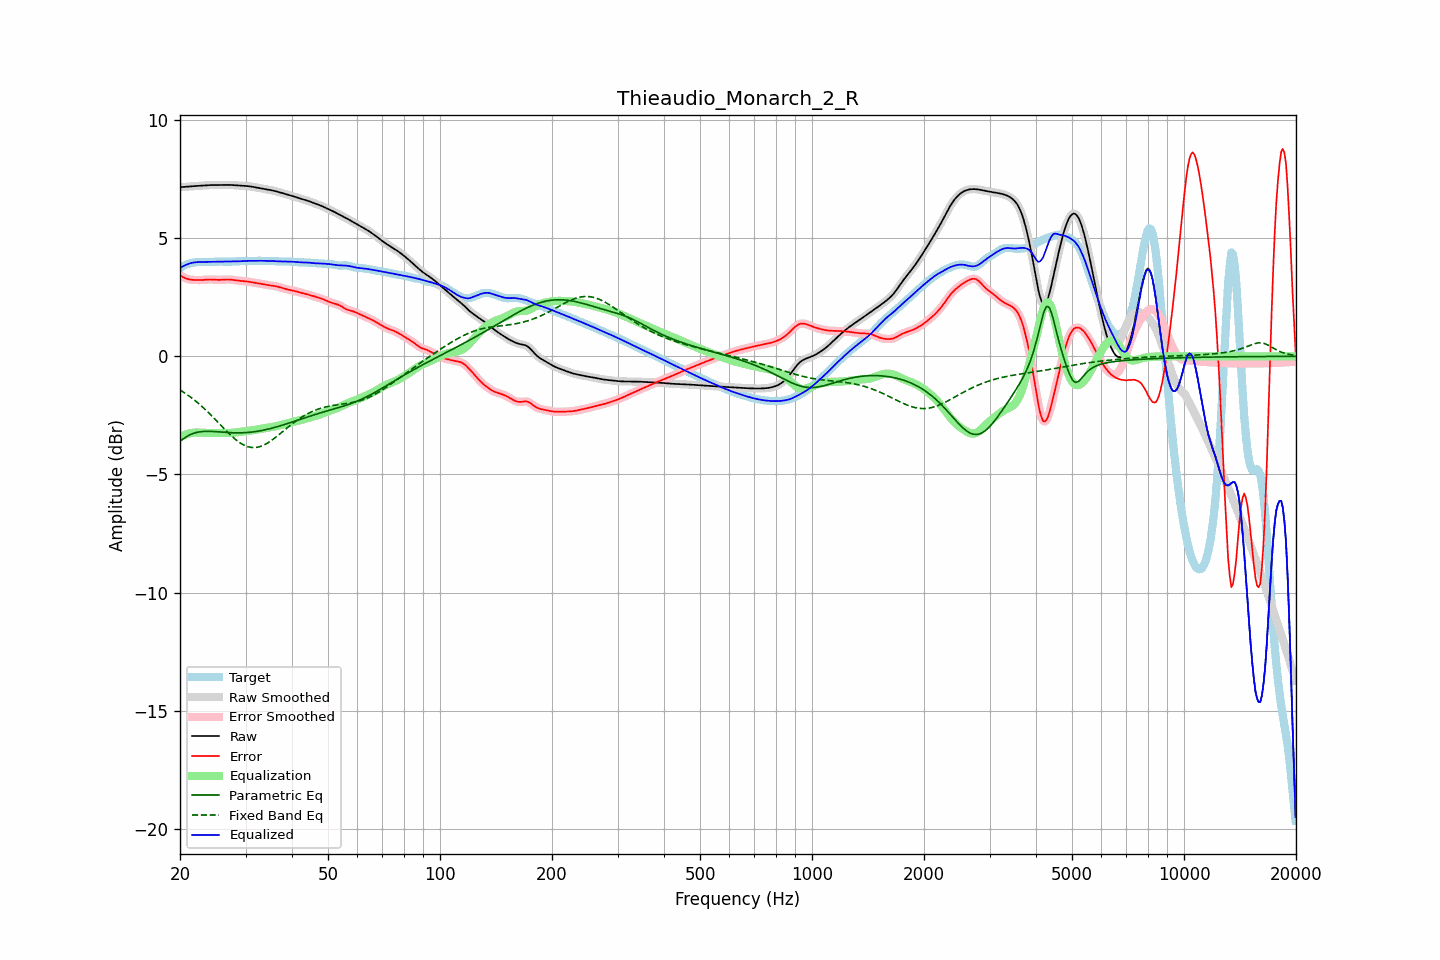

The file beside this chart, header and first rows:
frequency, raw, error, smoothed, error_smoothed, equalization, parametric_eq, fixed_band_eq, equalized_raw, equalized_smoothed, target
20.00, 7.16, 3.43, 7.16, 3.43, -3.42, -3.58, -1.42, 3.74, 3.74, 3.73
20.20, 7.16, 3.39, 7.16, 3.39, -3.38, -3.54, -1.47, 3.78, 3.78, 3.78
20.40, 7.17, 3.35, 7.17, 3.35, -3.35, -3.50, -1.51, 3.82, 3.82, 3.82
20.61, 7.17, 3.31, 7.17, 3.32, -3.32, -3.45, -1.56, 3.85, 3.85, 3.86
20.81, 7.18, 3.29, 7.18, 3.29, -3.30, -3.40, -1.60, 3.88, 3.88, 3.89
21.02, 7.19, 3.27, 7.18, 3.27, -3.28, -3.36, -1.65, 3.91, 3.91, 3.92
21.23, 7.19, 3.25, 7.19, 3.25, -3.26, -3.32, -1.70, 3.93, 3.93, 3.94
21.44, 7.20, 3.24, 7.20, 3.24, -3.24, -3.30, -1.75, 3.95, 3.95, 3.95
21.66, 7.20, 3.24, 7.20, 3.24, -3.23, -3.27, -1.80, 3.97, 3.97, 3.96
21.87, 7.21, 3.23, 7.21, 3.23, -3.23, -3.25, -1.85, 3.98, 3.98, 3.97
22.09, 7.21, 3.23, 7.21, 3.23, -3.23, -3.23, -1.91, 3.98, 3.98, 3.98
22.31, 7.22, 3.23, 7.22, 3.23, -3.23, -3.21, -1.97, 3.99, 3.99, 3.99
22.54, 7.22, 3.23, 7.22, 3.23, -3.23, -3.20, -2.02, 3.99, 3.99, 3.99
22.76, 7.22, 3.23, 7.22, 3.23, -3.23, -3.19, -2.08, 3.99, 3.99, 4.00
22.99, 7.23, 3.23, 7.23, 3.23, -3.23, -3.18, -2.14, 3.99, 3.99, 4.00
23.22, 7.23, 3.24, 7.23, 3.24, -3.24, -3.18, -2.21, 4.00, 4.00, 4.00
23.45, 7.24, 3.24, 7.24, 3.24, -3.24, -3.17, -2.27, 4.00, 4.00, 4.00
23.69, 7.24, 3.25, 7.24, 3.25, -3.25, -3.17, -2.33, 4.00, 4.00, 4.00
23.92, 7.25, 3.25, 7.25, 3.25, -3.25, -3.17, -2.40, 4.00, 4.00, 4.00
24.16, 7.25, 3.25, 7.25, 3.25, -3.25, -3.18, -2.47, 4.00, 4.00, 4.00
24.40, 7.25, 3.25, 7.25, 3.25, -3.25, -3.18, -2.54, 4.00, 4.00, 4.00
24.65, 7.25, 3.25, 7.25, 3.25, -3.25, -3.18, -2.61, 4.01, 4.01, 4.00
24.89, 7.25, 3.24, 7.25, 3.24, -3.24, -3.19, -2.68, 4.01, 4.01, 4.01
25.14, 7.25, 3.24, 7.25, 3.24, -3.24, -3.19, -2.75, 4.01, 4.01, 4.01
25.39, 7.25, 3.24, 7.25, 3.24, -3.24, -3.20, -2.82, 4.01, 4.01, 4.01
25.65, 7.25, 3.24, 7.25, 3.24, -3.24, -3.20, -2.89, 4.01, 4.01, 4.01
25.91, 7.25, 3.24, 7.25, 3.24, -3.24, -3.21, -2.96, 4.01, 4.01, 4.01
26.16, 7.25, 3.24, 7.25, 3.24, -3.25, -3.21, -3.03, 4.01, 4.01, 4.01
26.43, 7.25, 3.25, 7.25, 3.25, -3.25, -3.22, -3.10, 4.01, 4.01, 4.00
26.69, 7.26, 3.25, 7.26, 3.25, -3.25, -3.22, -3.17, 4.01, 4.01, 4.00
26.96, 7.26, 3.25, 7.26, 3.25, -3.25, -3.23, -3.24, 4.01, 4.01, 4.00
27.23, 7.26, 3.25, 7.26, 3.25, -3.25, -3.23, -3.30, 4.01, 4.01, 4.00
27.50, 7.25, 3.24, 7.25, 3.24, -3.24, -3.23, -3.37, 4.01, 4.01, 4.01
27.77, 7.25, 3.24, 7.25, 3.24, -3.23, -3.24, -3.43, 4.01, 4.01, 4.01
28.05, 7.24, 3.23, 7.24, 3.23, -3.23, -3.24, -3.49, 4.02, 4.02, 4.02
28.33, 7.24, 3.21, 7.24, 3.22, -3.22, -3.24, -3.54, 4.02, 4.02, 4.02
28.62, 7.23, 3.21, 7.23, 3.21, -3.21, -3.24, -3.60, 4.02, 4.02, 4.03
28.90, 7.23, 3.20, 7.23, 3.20, -3.20, -3.24, -3.64, 4.03, 4.03, 4.03
29.19, 7.22, 3.19, 7.22, 3.19, -3.19, -3.24, -3.69, 4.03, 4.03, 4.03
29.48, 7.22, 3.19, 7.22, 3.19, -3.19, -3.24, -3.73, 4.03, 4.03, 4.03
29.78, 7.22, 3.18, 7.22, 3.18, -3.18, -3.23, -3.77, 4.04, 4.04, 4.03
30.08, 7.21, 3.17, 7.21, 3.17, -3.17, -3.23, -3.79, 4.04, 4.04, 4.04
30.38, 7.21, 3.17, 7.21, 3.17, -3.16, -3.22, -3.82, 4.04, 4.04, 4.04
30.68, 7.20, 3.16, 7.20, 3.16, -3.16, -3.22, -3.84, 4.04, 4.04, 4.04
30.99, 7.19, 3.14, 7.19, 3.15, -3.14, -3.21, -3.85, 4.04, 4.04, 4.04
31.30, 7.18, 3.13, 7.18, 3.13, -3.13, -3.20, -3.86, 4.04, 4.04, 4.04
31.61, 7.17, 3.12, 7.17, 3.12, -3.12, -3.19, -3.86, 4.04, 4.04, 4.05
31.93, 7.15, 3.11, 7.15, 3.11, -3.11, -3.18, -3.86, 4.04, 4.04, 4.05
32.24, 7.14, 3.10, 7.14, 3.10, -3.10, -3.17, -3.85, 4.05, 4.05, 4.05
32.57, 7.13, 3.08, 7.13, 3.08, -3.08, -3.16, -3.83, 4.05, 4.05, 4.05
32.89, 7.11, 3.07, 7.11, 3.07, -3.07, -3.15, -3.82, 4.05, 4.05, 4.05
33.22, 7.10, 3.06, 7.10, 3.06, -3.06, -3.14, -3.79, 4.04, 4.04, 4.05
33.55, 7.09, 3.04, 7.09, 3.04, -3.04, -3.12, -3.76, 4.04, 4.04, 4.05
33.89, 7.08, 3.03, 7.08, 3.03, -3.03, -3.11, -3.73, 4.04, 4.04, 4.05
34.23, 7.06, 3.02, 7.06, 3.02, -3.02, -3.09, -3.69, 4.04, 4.04, 4.04
34.57, 7.05, 3.01, 7.05, 3.01, -3.01, -3.08, -3.65, 4.04, 4.04, 4.04
34.92, 7.04, 3.00, 7.04, 3.00, -3.00, -3.06, -3.60, 4.04, 4.04, 4.04
35.27, 7.03, 2.99, 7.03, 2.99, -2.99, -3.04, -3.56, 4.04, 4.04, 4.04
35.62, 7.01, 2.98, 7.01, 2.98, -2.98, -3.03, -3.51, 4.03, 4.03, 4.03
35.97, 7.00, 2.97, 7.00, 2.97, -2.97, -3.01, -3.45, 4.03, 4.03, 4.03
... 635 more rows
